Dataset: dataset_processed (GitHub, snehadpatel/Local-Vegetable-Variety-Classifier). Classes: green chilli Marcha, ladies finger, pointed gourd, ivy gourd, peas.

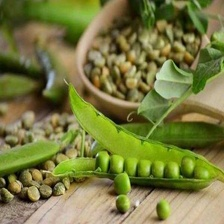
Label: peas

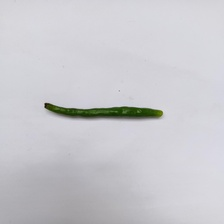
Label: green chilli Marcha

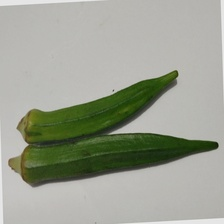
Label: ladies finger

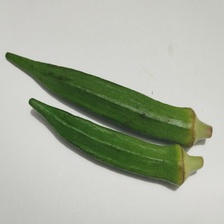
Label: ladies finger

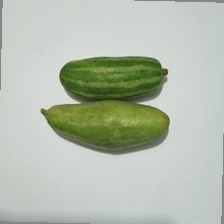
Label: pointed gourd

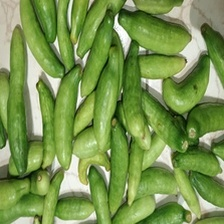
Label: ivy gourd
